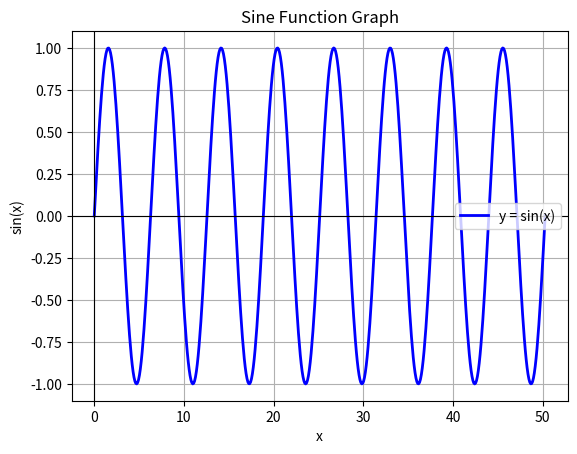

Source code (Python):
import numpy as np
import matplotlib.pyplot as plt

# Generate x values from 0 to 16π
x = np.linspace(0, 16 * np.pi, 500)

# Compute sine values
y = np.sin(x)

# Plot the graph
plt.plot(x, y, label='y = sin(x)', color='blue', linewidth=2)
plt.axhline(0, color='black', linewidth=0.8)
plt.axvline(0, color='black', linewidth=0.8)
plt.title('Sine Function Graph')
plt.xlabel('x')
plt.ylabel('sin(x)')
plt.legend()
plt.grid(True)
plt.show()
